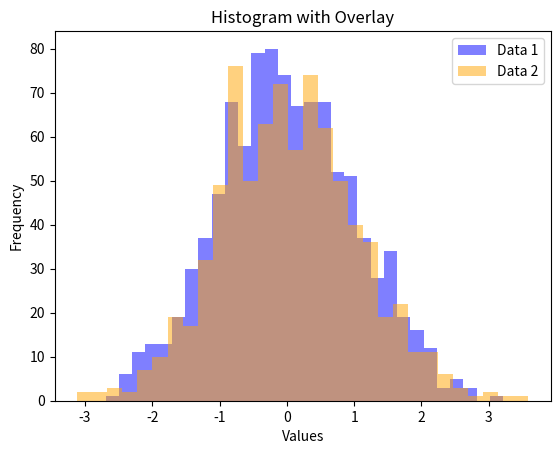

The matplotlib source for this figure:
import matplotlib.pyplot as plt
import numpy as np

# Sample data
data1 = np.random.randn(1000)  # Random data for histogram 1
data2 = np.random.randn(800)   # Random data for histogram 2

plt.hist(data1, bins=30, alpha=0.5, label='Data 1', color='blue')
plt.hist(data2, bins=30, alpha=0.5, label='Data 2', color='orange')

# Adding labels and title
plt.xlabel('Values')
plt.ylabel('Frequency')
plt.title('Histogram with Overlay')

plt.legend()

plt.show()